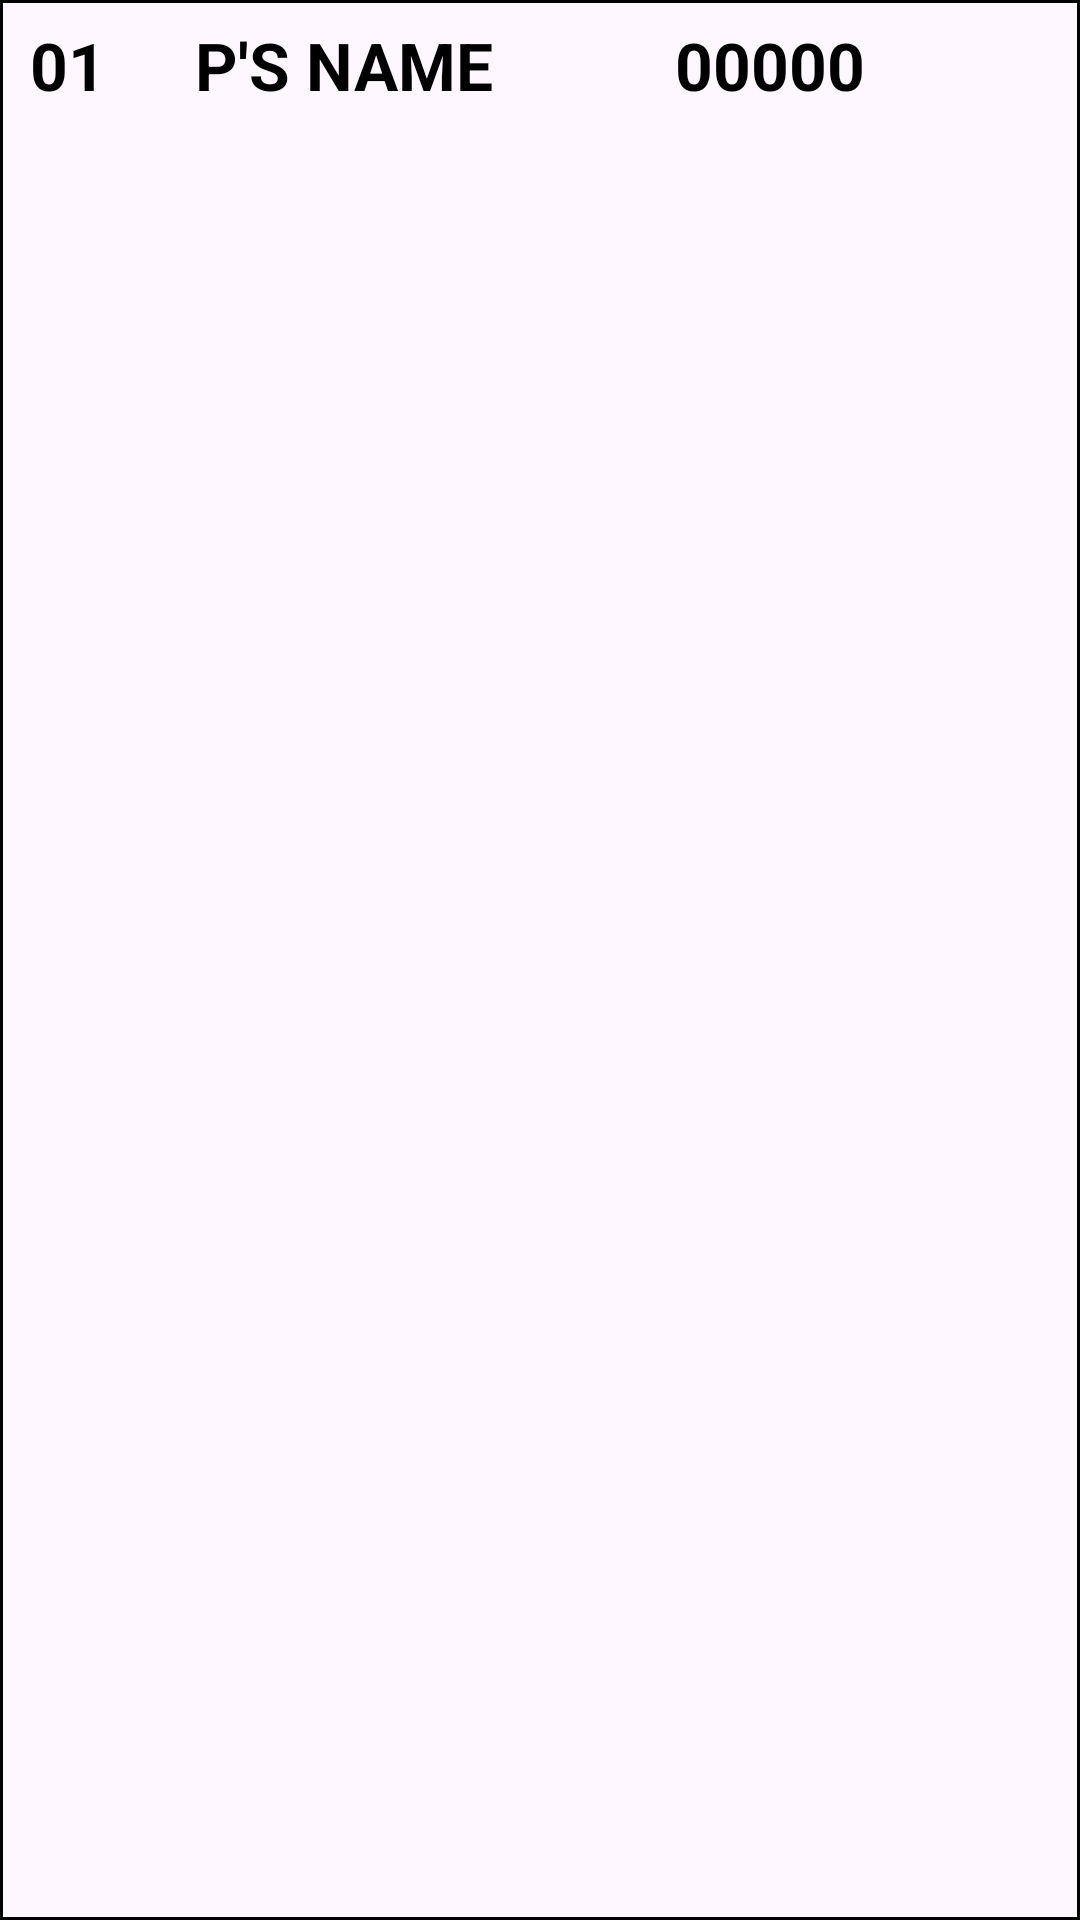

Here is an Android app screen rendered from its layout file. Give the layout XML and the strings, colors and styles it references.
<!-- AndroidManifest.xml: application theme Theme.Mario_Game_EX2 -->
<!-- res/layout/list_recycle_view.xml -->
<?xml version="1.0" encoding="utf-8"?>
<RelativeLayout xmlns:android="http://schemas.android.com/apk/res/android"
    android:layout_width="match_parent"
    android:layout_height="50dp"
    android:background="@drawable/layout_outline"
    xmlns:tools="http://schemas.android.com/tools"
    tools:context=".UI.TopTenPanel">

    <TextView
        android:id="@+id/topTen_IMG_number"
        android:layout_width="45dp"
        android:layout_height="wrap_content"
        android:layout_marginStart="10dp"
        android:layout_marginTop="7dp"
        android:ellipsize="end"
        android:maxLines="2"
        android:minLines="2"
        android:text="01"
        android:textSize="22sp"
        android:textStyle="bold"
        android:textColor="@color/black"/>

    <TextView
        android:id="@+id/topTen_IMG_name"
        android:layout_width="150dp"
        android:layout_height="wrap_content"
        android:layout_marginStart="10dp"
        android:layout_marginTop="7dp"
        android:layout_toEndOf="@id/topTen_IMG_number"
        android:ellipsize="end"
        android:maxLines="2"
        android:minLines="2"
        android:text="P'S NAME"
        android:textSize="22sp"
        android:textStyle="bold"
        android:textColor="@color/black"/>

    <TextView
        android:id="@+id/topTen_IMG_score"
        android:layout_width="80dp"
        android:layout_height="wrap_content"
        android:layout_marginStart="10dp"
        android:layout_marginTop="7dp"
        android:layout_toEndOf="@id/topTen_IMG_name"
        android:text="00000"
        android:textSize="22sp"
        android:textStyle="bold"
        android:textColor="@color/black"/>




</RelativeLayout>
<!-- resources referenced by this layout -->
<resources>
  <color name="black">#FF000000</color>
  <!-- drawable layout_outline (drawable) -->
  <?xml version="1.0" encoding="utf-8"?>
  <shape xmlns:android="http://schemas.android.com/apk/res/android"
      android:shape="rectangle">
  
      
      <solid android:color="@android:color/transparent" />
  
      
      <stroke
          android:width="1dp"
          android:color="@android:color/black" />
  
  </shape>
  <style name="Theme.Mario_Game_EX2" parent="Base.Theme.Mario_Game_EX2" />
  <style name="Base.Theme.Mario_Game_EX2" parent="Theme.Material3.DayNight.NoActionBar">
          
          
      </style>
</resources>
